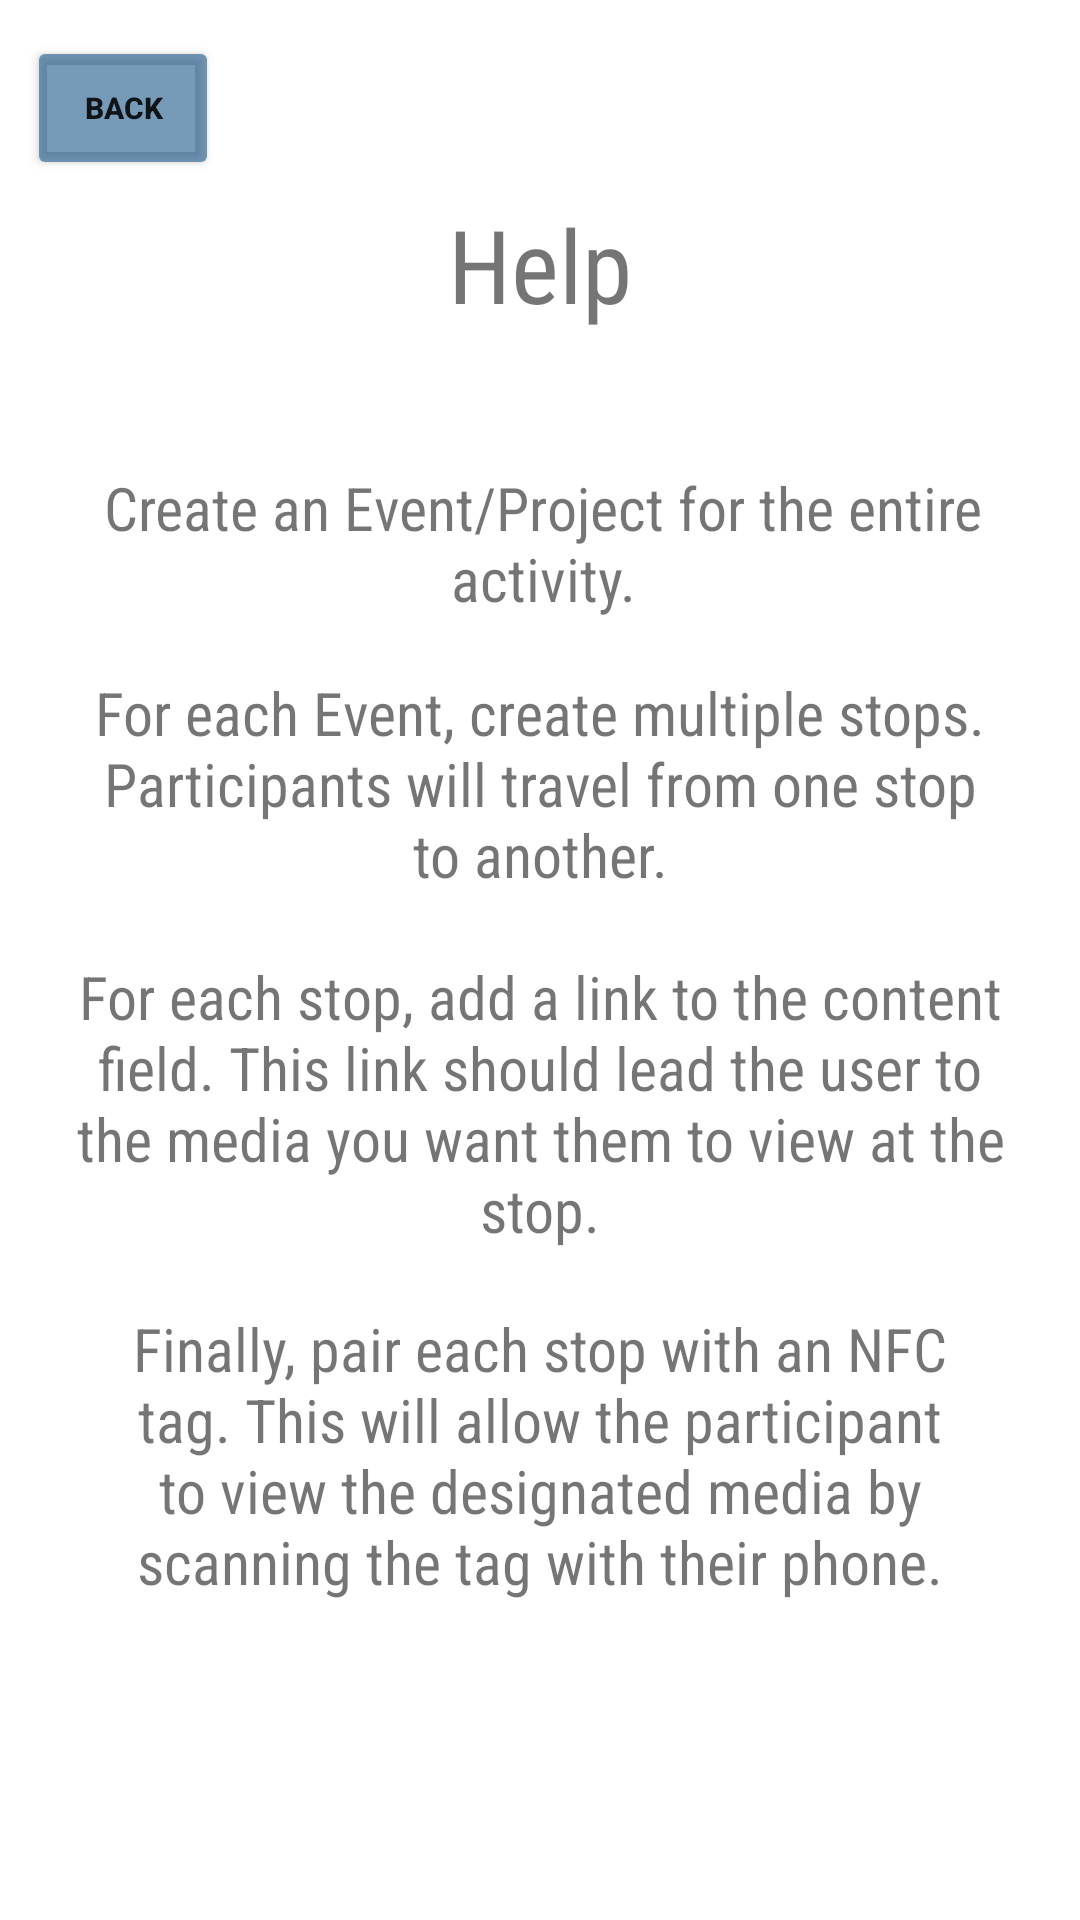

Write the Android layout XML for this screen, with the resource values it uses.
<!-- AndroidManifest.xml: application theme Theme.ActivityBuilder -->
<!-- res/layout/activity_help.xml -->
<?xml version="1.0" encoding="utf-8"?>
<androidx.constraintlayout.widget.ConstraintLayout xmlns:android="http://schemas.android.com/apk/res/android"
    xmlns:app="http://schemas.android.com/apk/res-auto"
    xmlns:tools="http://schemas.android.com/tools"
    android:layout_width="match_parent"
    android:layout_height="match_parent"
    tools:context=".Help">

    <Button
        android:id="@+id/button14"
        android:layout_width="64dp"
        android:layout_height="48dp"
        android:text="back"
        android:onClick="finish"
        android:textSize="10sp"
        android:textStyle="bold"
        app:backgroundTint="#92105083"
        app:layout_constraintBottom_toBottomOf="parent"
        app:layout_constraintEnd_toEndOf="parent"
        app:layout_constraintHorizontal_bias="0.03"
        app:layout_constraintStart_toStartOf="parent"
        app:layout_constraintTop_toTopOf="parent"
        app:layout_constraintVertical_bias="0.01999998" />

    <TextView
        android:id="@+id/textView4"
        android:layout_width="316dp"
        android:layout_height="63dp"
        android:fontFamily="sans-serif-condensed"
        android:text="Create an Event/Project for the entire activity."
        android:textAlignment="center"
        android:textSize="20sp"
        app:layout_constraintBottom_toBottomOf="parent"
        app:layout_constraintEnd_toEndOf="parent"
        app:layout_constraintHorizontal_bias="0.521"
        app:layout_constraintStart_toStartOf="parent"
        app:layout_constraintTop_toTopOf="parent"
        app:layout_constraintVertical_bias="0.26999998" />

    <TextView
        android:id="@+id/textView5"
        android:layout_width="wrap_content"
        android:layout_height="wrap_content"
        android:fontFamily="sans-serif-condensed"
        android:text="Help"
        android:textSize="34sp"
        app:layout_constraintBottom_toBottomOf="parent"
        app:layout_constraintEnd_toEndOf="parent"
        app:layout_constraintStart_toStartOf="parent"
        app:layout_constraintTop_toTopOf="parent"
        app:layout_constraintVertical_bias="0.110000014" />

    <TextView
        android:id="@+id/textView2"
        android:layout_width="311dp"
        android:layout_height="81dp"
        android:fontFamily="sans-serif-condensed"
        android:text="For each Event, create multiple stops. Participants will travel from one stop to another."
        android:textAlignment="center"
        android:textSize="20sp"
        app:layout_constraintBottom_toBottomOf="parent"
        app:layout_constraintEnd_toEndOf="parent"
        app:layout_constraintStart_toStartOf="parent"
        app:layout_constraintTop_toTopOf="parent"
        app:layout_constraintVertical_bias="0.401" />

    <TextView
        android:id="@+id/textView6"
        android:layout_width="316dp"
        android:layout_height="100dp"
        android:fontFamily="sans-serif-condensed"
        android:text="For each stop, add a link to the content field. This link should lead the user to the media you want them to view at the stop."
        android:textAlignment="center"
        android:textSize="20sp"
        app:layout_constraintBottom_toBottomOf="parent"
        app:layout_constraintEnd_toEndOf="parent"
        app:layout_constraintStart_toStartOf="parent"
        app:layout_constraintTop_toTopOf="parent"
        app:layout_constraintVertical_bias="0.59000003" />

    <TextView
        android:id="@+id/textView7"
        android:layout_width="278dp"
        android:layout_height="121dp"
        android:fontFamily="sans-serif-condensed"
        android:text="Finally, pair each stop with an NFC tag. This will allow the participant to view the designated media by scanning the tag with their phone."
        android:textAlignment="center"
        android:textSize="20sp"
        app:layout_constraintBottom_toBottomOf="parent"
        app:layout_constraintEnd_toEndOf="parent"
        app:layout_constraintStart_toStartOf="parent"
        app:layout_constraintTop_toTopOf="parent"
        app:layout_constraintVertical_bias="0.84000003" />

</androidx.constraintlayout.widget.ConstraintLayout>
<!-- resources referenced by this layout -->
<resources>
  <style name="Theme.ActivityBuilder" parent="Theme.MaterialComponents.DayNight.DarkActionBar">
          
          <item name="colorPrimary">@color/purple_500</item>
          <item name="colorPrimaryVariant">@color/purple_700</item>
          <item name="colorOnPrimary">@color/white</item>
          
          <item name="colorSecondary">@color/teal_200</item>
          <item name="colorSecondaryVariant">@color/teal_700</item>
          <item name="colorOnSecondary">@color/black</item>
          
          <item name="android:statusBarColor" tools:targetApi="l">?attr/colorPrimaryVariant</item>
          
      </style>
  <!-- not gathered from this repository: default colours our renderer supplied (Android Studio template values) -->
  <color name="purple_500">#FF6200EE</color>
  <color name="purple_700">#FF3700B3</color>
  <color name="teal_200">#FF03DAC5</color>
  <color name="teal_700">#FF018786</color>
  <color name="black">#FF000000</color>
  <color name="white">#FFFFFFFF</color>
</resources>
